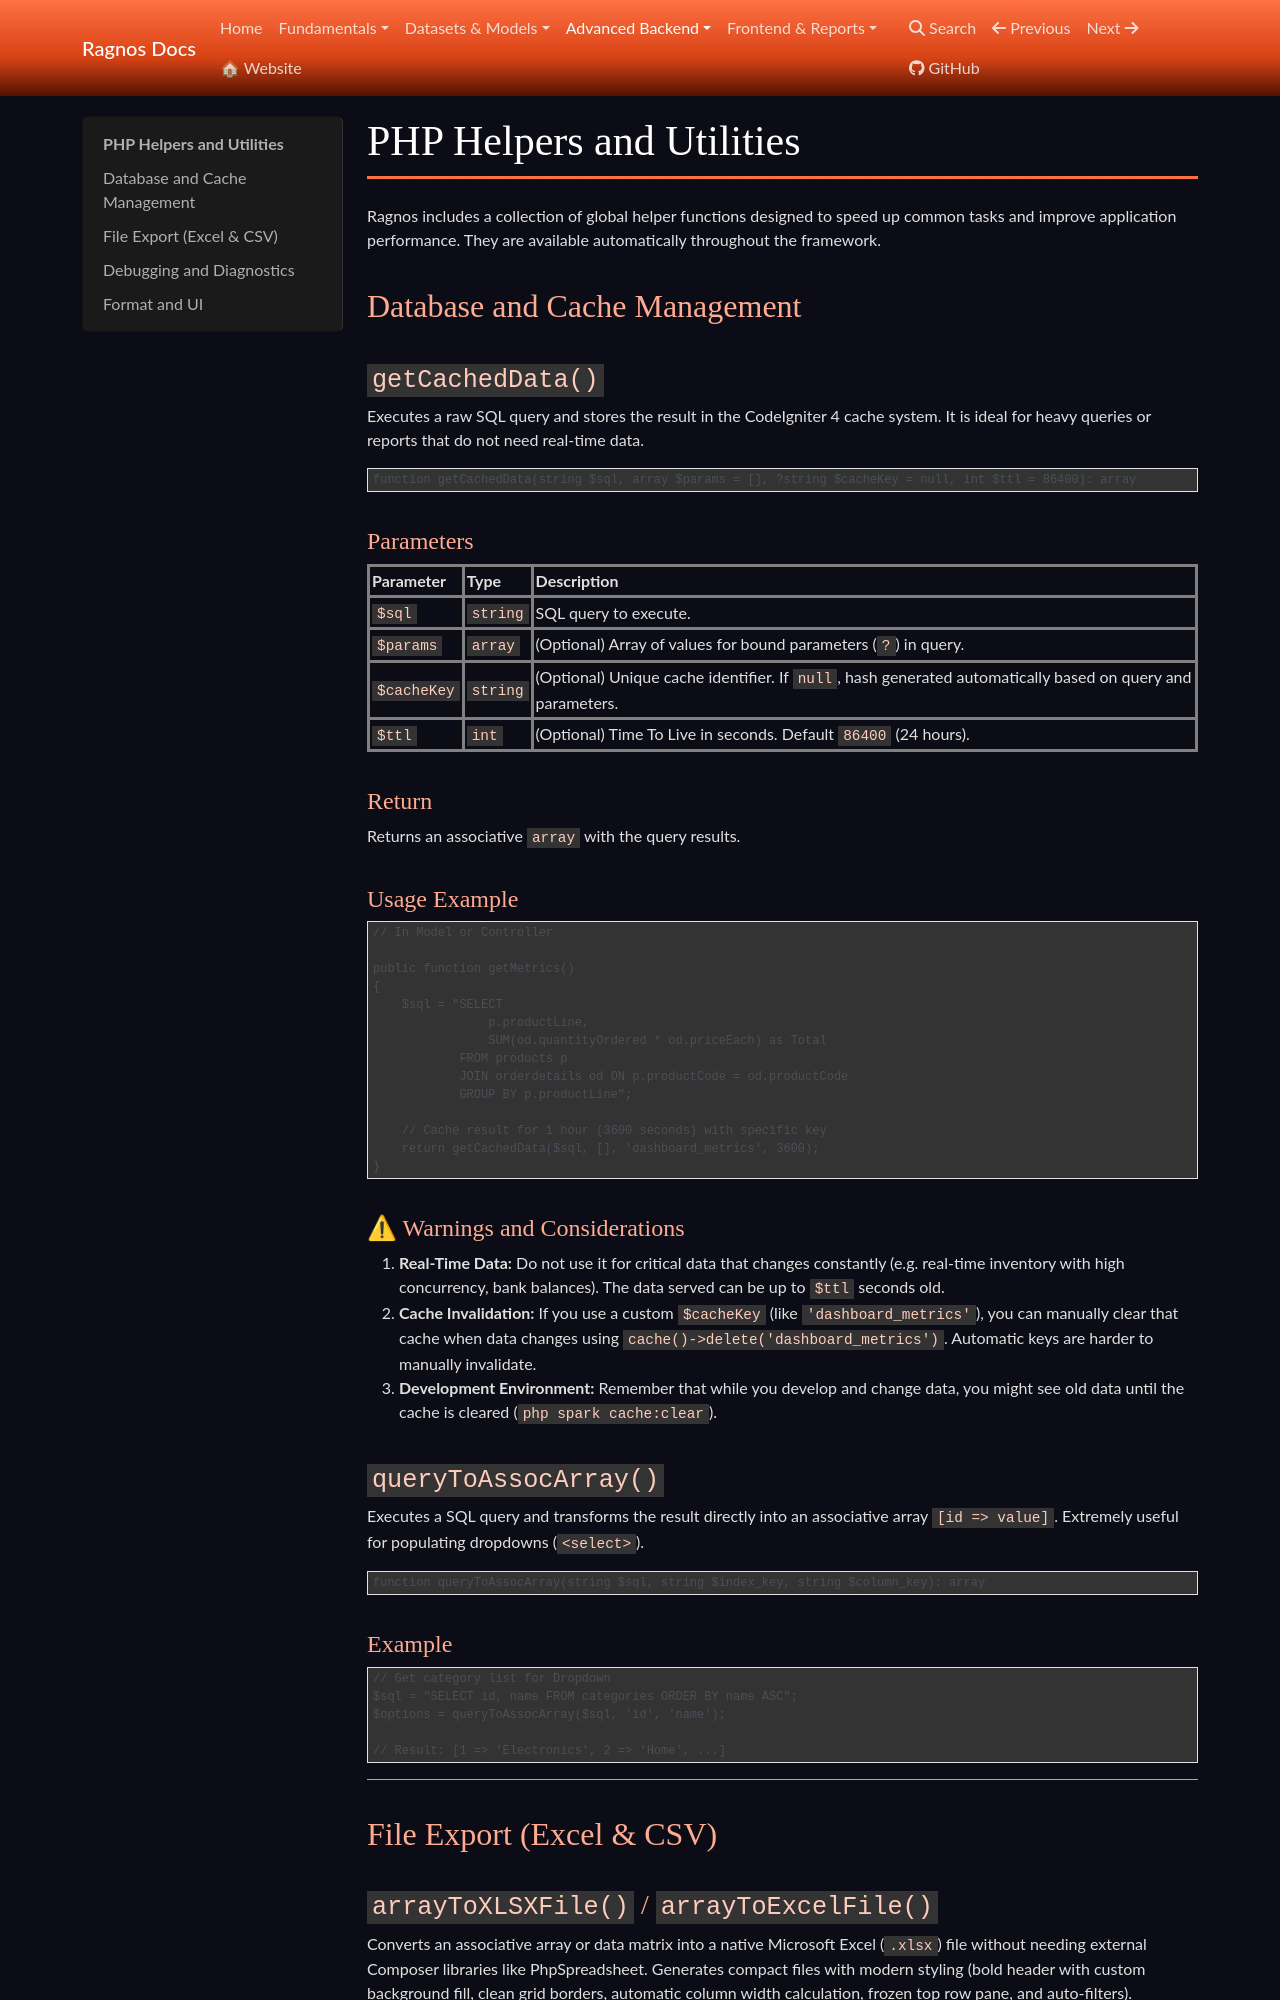

repository: cgarciagl/Ragnos · page: docs/en/avanzado/helpers/index.html · generator: mkdocs

# PHP Helpers and Utilities

Ragnos includes a collection of global helper functions designed to speed up common tasks and improve application performance. They are available automatically throughout the framework.

## Database and Cache Management

### `getCachedData()`

Executes a raw SQL query and stores the result in the CodeIgniter 4 cache system. It is ideal for heavy queries or reports that do not need real-time data.

```php
function getCachedData(string $sql, array $params = [], ?string $cacheKey = null, int $ttl = 86400): array
```

#### Parameters

| Parameter   | Type     | Description                                                                                                |
| :---------- | :------- | :--------------------------------------------------------------------------------------------------------- |
| `$sql`      | `string` | SQL query to execute.                                                                                      |
| `$params`   | `array`  | (Optional) Array of values for bound parameters (`?`) in query.                                            |
| `$cacheKey` | `string` | (Optional) Unique cache identifier. If `null`, hash generated automatically based on query and parameters. |
| `$ttl`      | `int`    | (Optional) Time To Live in seconds. Default `86400` (24 hours).                                            |

#### Return

Returns an associative `array` with the query results.

#### Usage Example

```php
// In Model or Controller

public function getMetrics()
{
    $sql = "SELECT
                p.productLine,
                SUM(od.quantityOrdered * od.priceEach) as Total
            FROM products p
            JOIN orderdetails od ON p.productCode = od.productCode
            GROUP BY p.productLine";

    // Cache result for 1 hour (3600 seconds) with specific key
    return getCachedData($sql, [], 'dashboard_metrics', 3600);
}
```

#### ⚠ Warnings and Considerations

1.  **Real-Time Data:** Do not use it for critical data that changes constantly (e.g. real-time inventory with high concurrency, bank balances). The data served can be up to `$ttl` seconds old.
2.  **Cache Invalidation:** If you use a custom `$cacheKey` (like `'dashboard_metrics'`), you can manually clear that cache when data changes using `cache()->delete('dashboard_metrics')`. Automatic keys are harder to manually invalidate.
3.  **Development Environment:** Remember that while you develop and change data, you might see old data until the cache is cleared (`php spark cache:clear`).

### `queryToAssocArray()`

Executes a SQL query and transforms the result directly into an associative array `[id => value]`. Extremely useful for populating dropdowns (`<select>`).

```php
function queryToAssocArray(string $sql, string $index_key, string $column_key): array
```

#### Example

```php
// Get category list for Dropdown
$sql = "SELECT id, name FROM categories ORDER BY name ASC";
$options = queryToAssocArray($sql, 'id', 'name');

// Result: [1 => 'Electronics', 2 => 'Home', ...]
```

---

## File Export (Excel & CSV)
